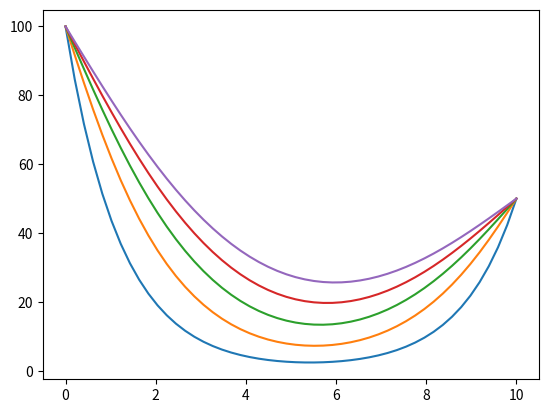

Here is the Python script that generated this plot:
import numpy as np
import matplotlib.pyplot as plt
import pandas as pd

#Início
a = 0.0

#Fim
b = 10.0

#Números de pontos (linha x, em função de i)
n = 50

#Cria uma malha com os parâmetros (inicio, fim, n de "divisões" na malha)
x = np.linspace(a, b, n)

deltax = (b - a) / (n - 1)

#Parâmetros da equação lambda
alfa = 1.0
deltat = 1.5

lambdaa = (alfa * deltat) / deltax ** 2

#Número de pontos (linha y, em função de j)
m = 5

#Cria uma matriz de zeros NXN
A = np.zeros((n - 2, n - 2))
B = np.zeros(n - 2)

#Preenche a matriz fixa A
A[0, 0] = -(2.0 * lambdaa + 1.0)
A[0, 1] = lambdaa
A[1, 0] = lambdaa
A[n - 3, n - 3] = -(2.0 * lambdaa + 1.0)
A[n - 3, n - 4] = lambdaa
A[n - 4, n - 3] = lambdaa

for i in np.arange(1, n - 3):
    A[i, i] = -(2.0 * lambdaa + 1.0)
    A[i, i + 1] = lambdaa
    A[i + 1, i] = lambdaa

#Matriz B: Primeiro passo de tempo j=0
B[0] = - 0.0 - lambdaa * 100.0
B[n - 3] = - 0.0 - lambdaa * 50.0

for i in np.arange(1, n - 3):
    B[i] = 0.0

#Resolve a matriz linear
C = np.linalg.solve(A,B)
F = C

#Matriz B: Próximos passos de tempo j=1 até j=m
for j in np.arange(1, m):
    B[0] = - C[0] - lambdaa * 100.0
    B[n - 3] = - C[n - 3] - lambdaa * 50.0

    for i in np.arange(1, n - 3):
        B[i] = - C[i]
    C = np.linalg.solve(A,B)   
    #Insere na matriz F as matrizes salvas temporariamente em C
    F = np.vstack([F, C])

print(F)

#Gera o DataFrame 
z = []
for i in np.arange(1, n - 1):
    z.append(i)

y = []
for i in np.arange(0, m):
    y.append(i)

df = pd.DataFrame(F, index=y, columns=z)
print(df)

#Preenche a matriz F com 100°C e 50°C
K = np.zeros((m, 1))
for i in np.arange(0, m):
    K[i] = 50.0

F = np.hstack([F, K]) 

for i in np.arange(0, m):
    K[i] = 100.0

F = np.hstack([K, F])     

#Gera o gráfico de linhas
for i in range(m):
	plt.plot(x[0:n], F[i])
plt.show()